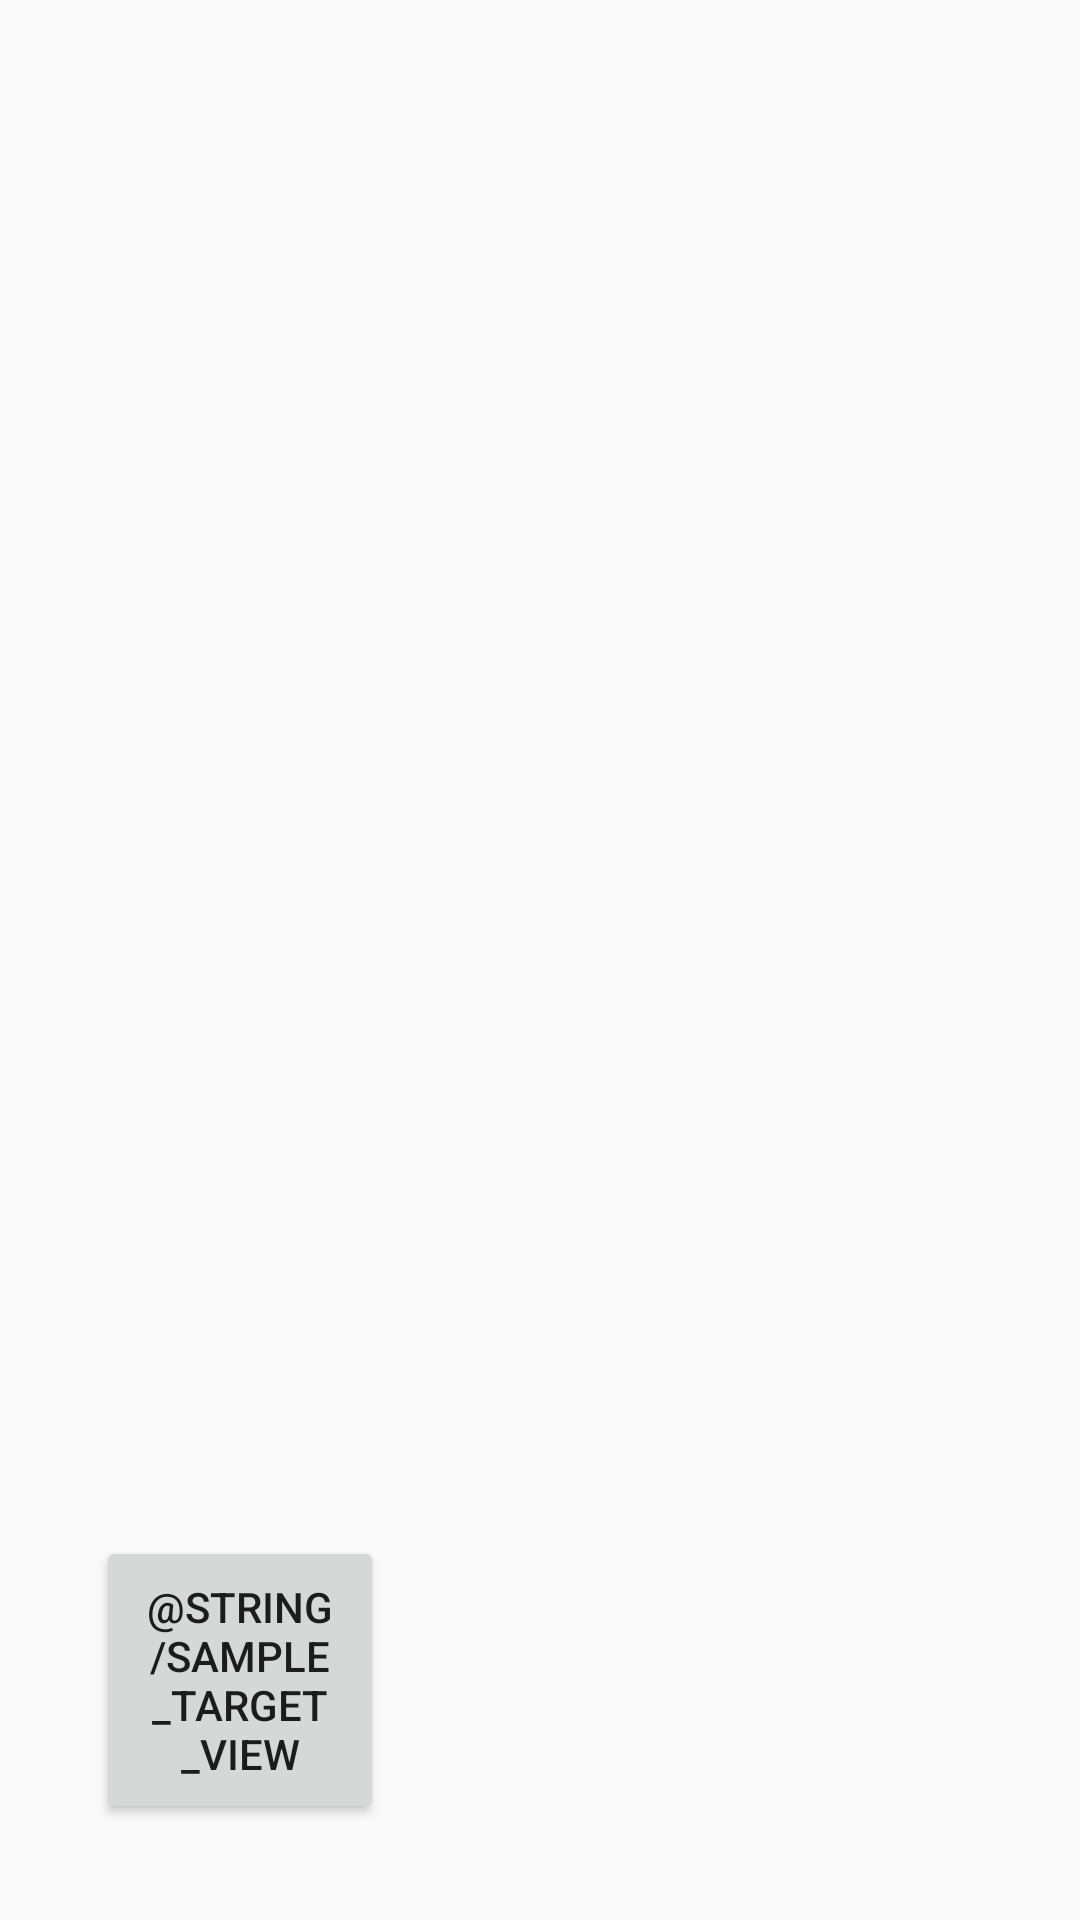

Produce the Android XML layout that renders to this screen, including the resource entries it uses.
<!-- AndroidManifest.xml: application theme AppTheme -->
<!-- res/layout/test_case_bottom_start.xml -->
<?xml version="1.0" encoding="utf-8"?>
<FrameLayout
    xmlns:android="http://schemas.android.com/apk/res/android"
    android:layout_width="match_parent"
    android:layout_height="match_parent">

    <Button
        android:id="@+id/button_target"
        android:layout_width="96dp"
        android:layout_height="96dp"
        android:layout_gravity="bottom|start"
        android:layout_margin="32dp"
        android:text="@string/sample_target_view"/>

</FrameLayout>
<!-- resources referenced by this layout -->
<resources>
  <style name="AppTheme" parent="Theme.AppCompat.Light.DarkActionBar">
          
          <item name="colorPrimary">@color/colorPrimary</item>
          <item name="colorPrimaryDark">@color/colorPrimaryDark</item>
          <item name="colorAccent">@color/colorAccent</item>
      </style>
  <color name="colorPrimary">#3F51B5</color>
  <color name="colorPrimaryDark">#303F9F</color>
  <color name="colorAccent">#FF4081</color>
</resources>
